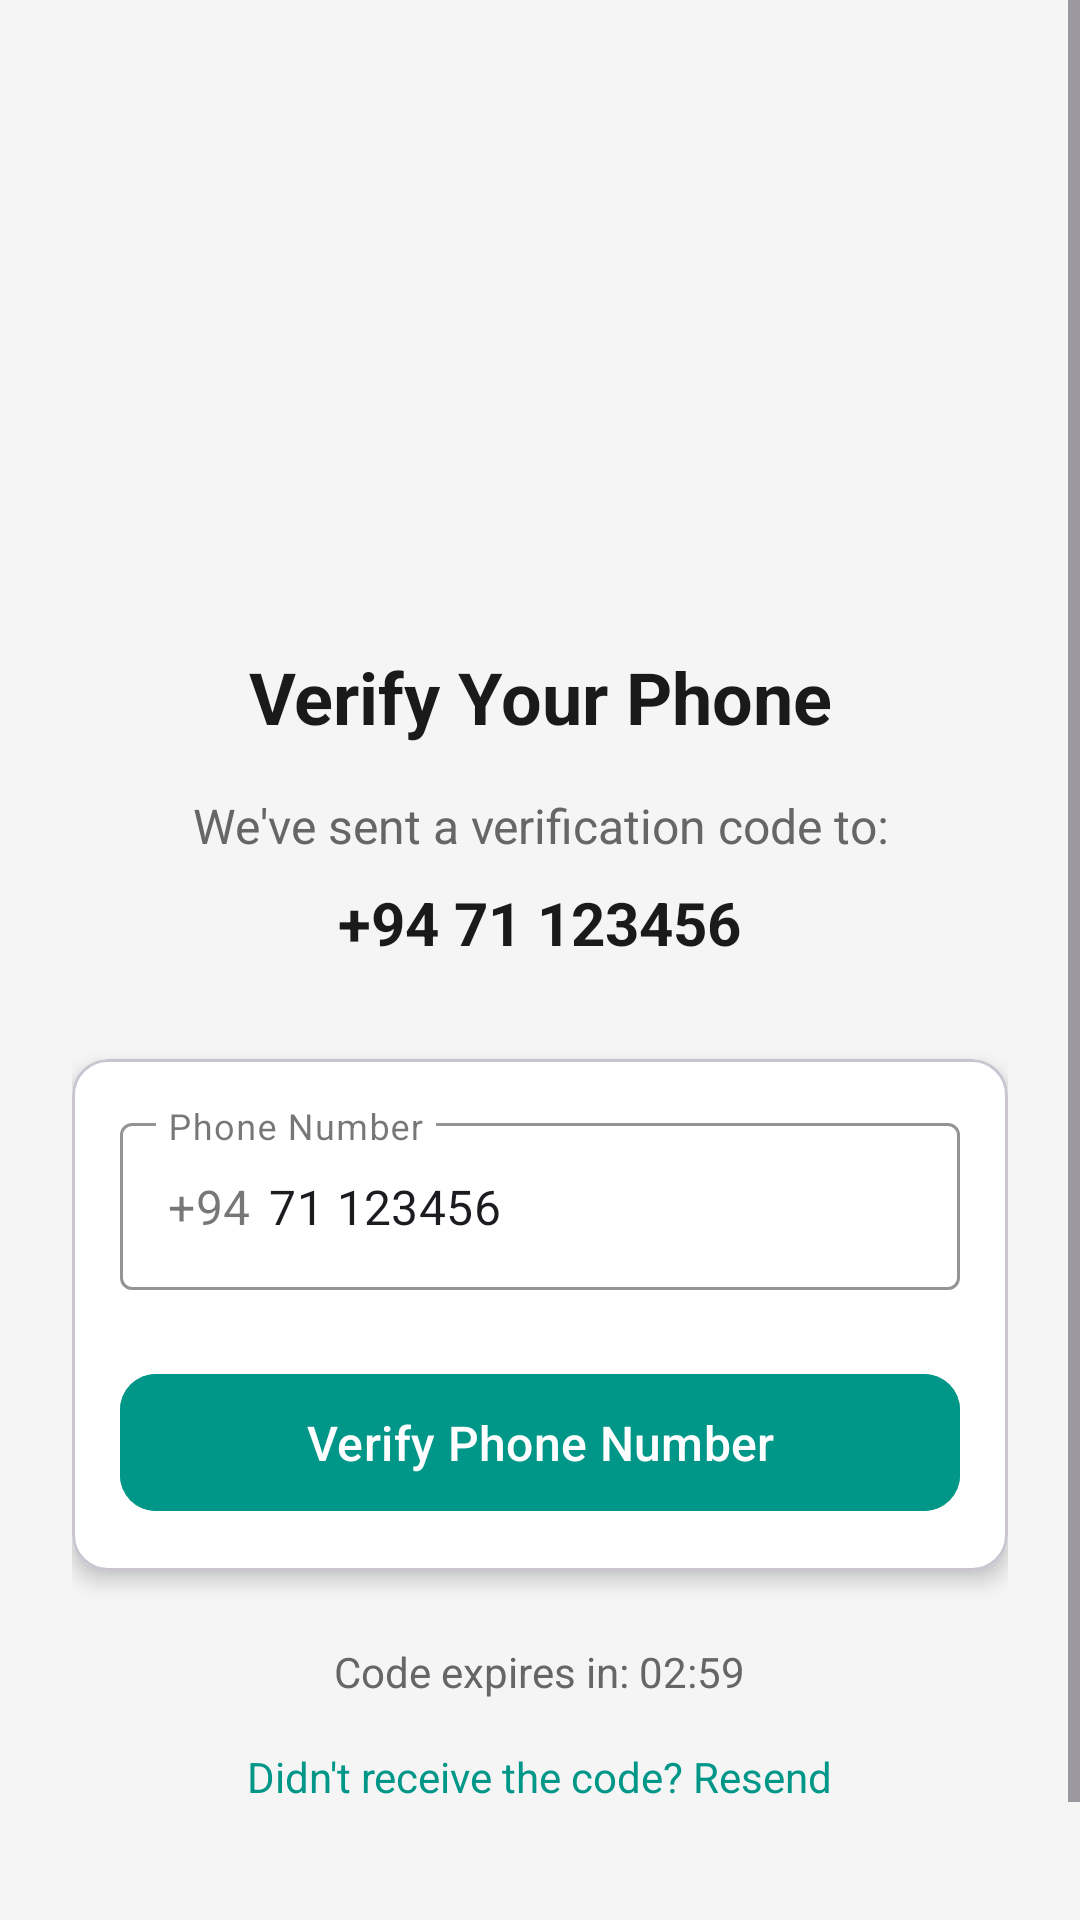

This screen was rendered from an Android layout file. Write that file and the resources it references.
<!-- AndroidManifest.xml: application theme Theme.Leafy -->
<!-- res/layout/activity_verify_phone_number.xml -->
<?xml version="1.0" encoding="utf-8"?>
<ScrollView xmlns:android="http://schemas.android.com/apk/res/android"
    xmlns:app="http://schemas.android.com/apk/res-auto"
    xmlns:tools="http://schemas.android.com/tools"
    android:layout_width="match_parent"
    android:layout_height="match_parent"
    android:background="#F5F5F5"
    tools:context=".VerifyPhoneNumberActivity">

    <LinearLayout
        android:layout_width="match_parent"
        android:layout_height="wrap_content"
        android:orientation="vertical"
        android:padding="24dp"
        android:gravity="center_horizontal">

        <ImageView
            android:layout_width="120dp"
            android:layout_height="120dp"
            android:layout_marginTop="40dp"
            android:layout_marginBottom="32dp"
            android:src="@drawable/ic_phone"
            app:tint="#009688" />

        <TextView
            android:layout_width="match_parent"
            android:layout_height="wrap_content"
            android:text="Verify Your Phone"
            android:textSize="24sp"
            android:textStyle="bold"
            android:textColor="#1A1A1A"
            android:gravity="center"
            android:layout_marginBottom="16dp"/>

        <TextView
            android:layout_width="match_parent"
            android:layout_height="wrap_content"
            android:text="We've sent a verification code to:"
            android:textSize="16sp"
            android:textColor="#666666"
            android:gravity="center"
            android:layout_marginBottom="8dp"/>

        <TextView
            android:layout_width="wrap_content"
            android:layout_height="wrap_content"
            android:text="+94 71 123456"
            android:textSize="20sp"
            android:textStyle="bold"
            android:textColor="#1A1A1A"
            android:layout_marginBottom="32dp"/>

        <com.google.android.material.card.MaterialCardView
            android:layout_width="match_parent"
            android:layout_height="wrap_content"
            android:layout_marginBottom="24dp"
            app:cardBackgroundColor="#FFFFFF"
            app:cardCornerRadius="12dp"
            app:cardElevation="4dp">

            <LinearLayout
                android:layout_width="match_parent"
                android:layout_height="wrap_content"
                android:orientation="vertical"
                android:padding="16dp">

                <com.google.android.material.textfield.TextInputLayout
                    style="@style/Widget.MaterialComponents.TextInputLayout.OutlinedBox"
                    android:layout_width="match_parent"
                    android:layout_height="wrap_content"
                    android:hint="Phone Number"
                    app:boxStrokeColor="#99BC85"
                    app:hintTextColor="#99BC85"
                    app:prefixText="+94 "
                    app:startIconDrawable="@drawable/ic_phone"
                    app:startIconTint="#99BC85">

                    <com.google.android.material.textfield.TextInputEditText
                        android:id="@+id/phoneNumberEditText"
                        android:layout_width="match_parent"
                        android:layout_height="wrap_content"
                        android:inputType="phone"
                        android:text="71 123456" />

                </com.google.android.material.textfield.TextInputLayout>

                <com.google.android.material.button.MaterialButton
                    android:id="@+id/confirmButton"
                    android:layout_width="match_parent"
                    android:layout_height="wrap_content"
                    android:layout_marginTop="24dp"
                    android:backgroundTint="#009688"
                    android:paddingVertical="12dp"
                    android:text="Verify Phone Number"
                    android:textAllCaps="false"
                    android:textSize="16sp"
                    app:cornerRadius="12dp" />

            </LinearLayout>
        </com.google.android.material.card.MaterialCardView>

        
        <LinearLayout
            android:layout_width="wrap_content"
            android:layout_height="wrap_content"
            android:orientation="vertical"
            android:gravity="center">

            <TextView
                android:id="@+id/timerText"
                android:layout_width="wrap_content"
                android:layout_height="wrap_content"
                android:text="Code expires in: 02:59"
                android:textSize="14sp"
                android:textColor="#666666"
                android:layout_marginBottom="8dp"/>

            <TextView
                android:id="@+id/resendButton"
                android:layout_width="wrap_content"
                android:layout_height="wrap_content"
                android:background="?attr/selectableItemBackground"
                android:clickable="true"
                android:focusable="true"
                android:padding="8dp"
                android:text="Didn't receive the code? Resend"
                android:textColor="#009688"
                android:textSize="14sp" />
        </LinearLayout>

        
        <LinearLayout
            android:layout_width="match_parent"
            android:layout_height="wrap_content"
            android:orientation="horizontal"
            android:gravity="center"
            android:layout_marginTop="32dp">

            <ImageView
                android:layout_width="16dp"
                android:layout_height="16dp"
                android:src="@drawable/ic_lock"
                app:tint="#666666"
                android:layout_marginEnd="8dp"/>

            <TextView
                android:layout_width="wrap_content"
                android:layout_height="wrap_content"
                android:text="Your phone number is secure with us"
                android:textSize="12sp"
                android:textColor="#666666"/>
        </LinearLayout>

    </LinearLayout>
</ScrollView>
<!-- resources referenced by this layout -->
<resources>
  <style name="Theme.Leafy" parent="Base.Theme.Leafy" />
  <style name="Base.Theme.Leafy" parent="Theme.Material3.DayNight.NoActionBar">
          
          
      </style>
</resources>
